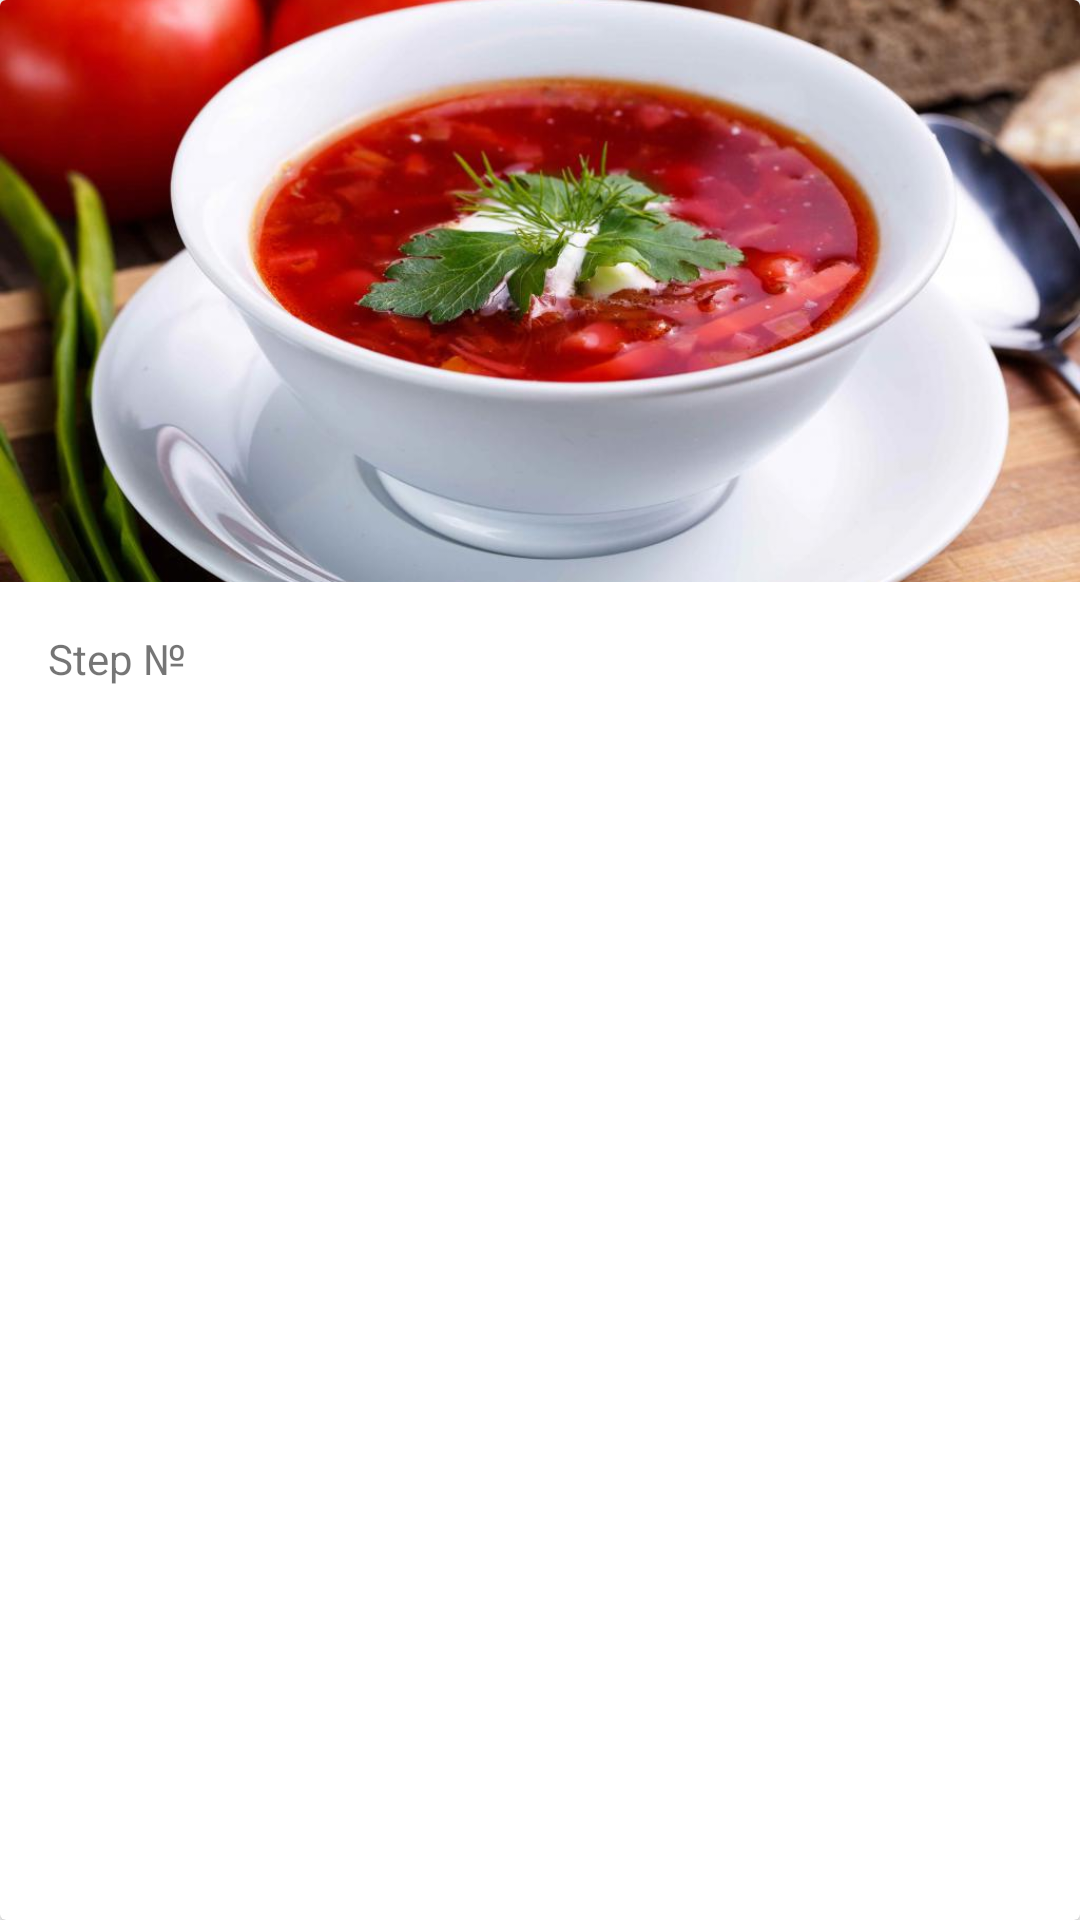

Reconstruct the res/layout file that produces this screen, plus the resources it refers to.
<!-- AndroidManifest.xml: application theme Theme.NeRecipe -->
<!-- res/layout/cooking_steps.xml -->
<?xml version="1.0" encoding="utf-8"?>
<androidx.cardview.widget.CardView xmlns:android="http://schemas.android.com/apk/res/android"
    xmlns:app="http://schemas.android.com/apk/res-auto"
    xmlns:tools="http://schemas.android.com/tools"
    android:layout_width="match_parent"
    android:layout_height="wrap_content"
    android:layout_margin="8dp">

    <androidx.appcompat.widget.LinearLayoutCompat
        android:layout_width="match_parent"
        android:layout_height="wrap_content"
        android:orientation="vertical">

        
        <ImageView
            android:id="@+id/stepPicture"
            android:layout_width="match_parent"
            android:layout_height="194dp"
            android:contentDescription="@string/step_image"
            android:scaleType="centerCrop"
            android:visibility="visible"
            app:srcCompat="@drawable/ic_borsch"
            tools:visibility="visible" />

        <androidx.constraintlayout.widget.ConstraintLayout
            android:layout_width="match_parent"
            android:layout_height="match_parent">

            <androidx.appcompat.widget.AppCompatTextView
                android:id="@+id/stepText"
                android:layout_width="wrap_content"
                android:layout_height="wrap_content"
                android:layout_marginStart="@dimen/common_spacing"
                android:layout_marginTop="@dimen/common_spacing"
                android:layout_marginEnd="4dp"
                android:text="@string/step_text"
                app:layout_constraintStart_toStartOf="parent"
                app:layout_constraintTop_toTopOf="parent" />

            <androidx.appcompat.widget.AppCompatTextView
                android:id="@+id/stepNumber"
                android:layout_width="wrap_content"
                android:layout_height="wrap_content"
                android:layout_marginTop="@dimen/common_spacing"
                app:layout_constraintStart_toEndOf="@id/stepText"
                app:layout_constraintTop_toTopOf="parent"
                tools:text="1" />

            <com.google.android.material.button.MaterialButton
                android:id="@+id/optionsStep"
                style="@style/Widget.App.Button.OptionsCheckBox"
                android:layout_width="wrap_content"
                android:layout_height="wrap_content"
                android:contentDescription="@string/recipe_options"
                app:icon="@drawable/ic_baseline_more_vert_24"
                app:layout_constraintEnd_toEndOf="parent"
                app:layout_constraintTop_toTopOf="parent" />

        </androidx.constraintlayout.widget.ConstraintLayout>

        <LinearLayout
            android:layout_width="match_parent"
            android:layout_height="wrap_content"
            android:orientation="vertical"
            android:paddingStart="@dimen/common_spacing"
            android:paddingEnd="@dimen/common_spacing">

            <androidx.appcompat.widget.AppCompatTextView
                android:id="@+id/stepContent"
                android:layout_width="wrap_content"
                android:layout_height="wrap_content"
                android:layout_marginTop="4dp"
                android:layout_marginBottom="@dimen/common_spacing"
                android:textColor="?android:attr/textColorSecondary"
                tools:text="Промытое мясо переложите в кастрюлю подходящего размера, залейте его холодной водой,
                 поставьте на плиту и доведите до кипения на сильном огне. Шумовкой снимите пену и сделайте огонь
                 меньше. Варите мясо в течение 1,5 часов под закрытой крышкой. В середине варки добавьте перец
                 горошком и лавровый лист. Я варю мясо целым куском, но вы можете его нарезать, сократив тем самым время варки в 2-4 раза." />


        </LinearLayout>
    </androidx.appcompat.widget.LinearLayoutCompat>

</androidx.cardview.widget.CardView>
<!-- resources referenced by this layout -->
<resources>
  <dimen name="common_spacing">16dp</dimen>
  <!-- drawable ic_borsch: jpg bitmap (drawable, 79177 bytes) -->
  <string name="recipe_options">Options</string>
  <string name="step_image">Image of the step</string>
  <string name="step_text">Step №</string>
  <style name="Widget.App.Button.OptionsCheckBox" parent="Widget.MaterialComponents.Button.TextButton">
          <item name="iconTint">?attr/colorControlNormal</item>
          <item name="iconPadding">0dp</item>
          <item name="android:insetTop">0dp</item>
          <item name="android:insetBottom">0dp</item>
          <item name="android:paddingLeft">12dp</item>
          <item name="android:paddingRight">12dp</item>
          <item name="android:minWidth">48dp</item>
          <item name="android:minHeight">48dp</item>
      </style>
  <style name="Theme.NeRecipe" parent="Theme.MaterialComponents.DayNight.DarkActionBar">
          
          <item name="colorPrimary">@color/purple_500</item>
          <item name="colorPrimaryVariant">@color/purple_700</item>
          <item name="colorOnPrimary">@color/white</item>
          
          <item name="colorSecondary">@color/teal_200</item>
          <item name="colorSecondaryVariant">@color/teal_700</item>
          <item name="colorOnSecondary">@color/black</item>
          
          <item name="android:statusBarColor" tools:targetApi="l">?attr/colorPrimaryVariant</item>
          
      </style>
  <!-- not gathered from this repository: default colours our renderer supplied (Android Studio template values) -->
  <color name="purple_500">#FF6200EE</color>
  <color name="purple_700">#FF3700B3</color>
  <color name="teal_200">#FF03DAC5</color>
  <color name="teal_700">#FF018786</color>
  <color name="black">#FF000000</color>
  <color name="white">#FFFFFFFF</color>
</resources>
